Dataset: Water_images (GitHub, sk1252k5/Water_Quality). Classes: bersih, keruh, kotor.

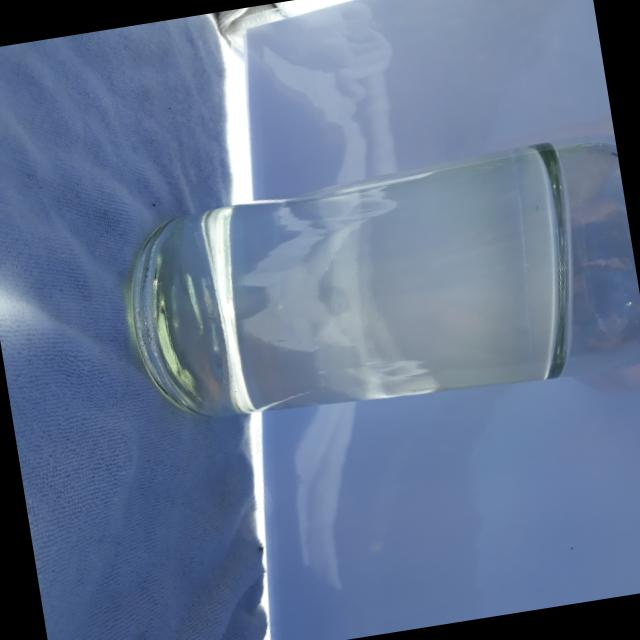
Label: bersih

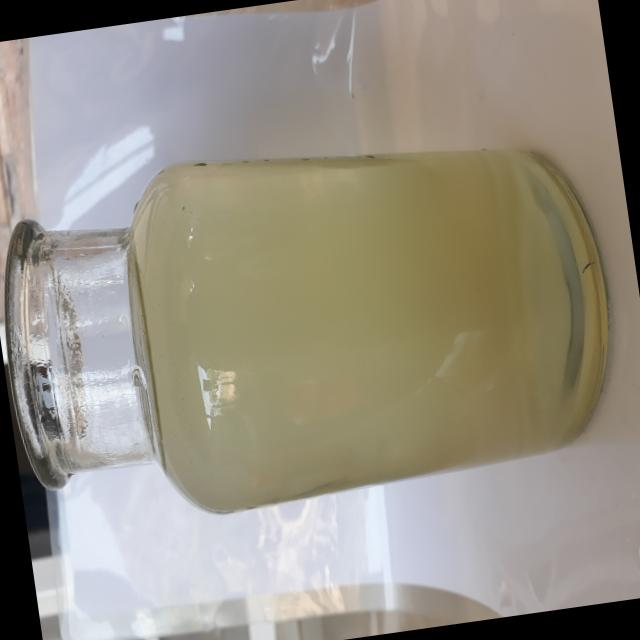
Label: keruh

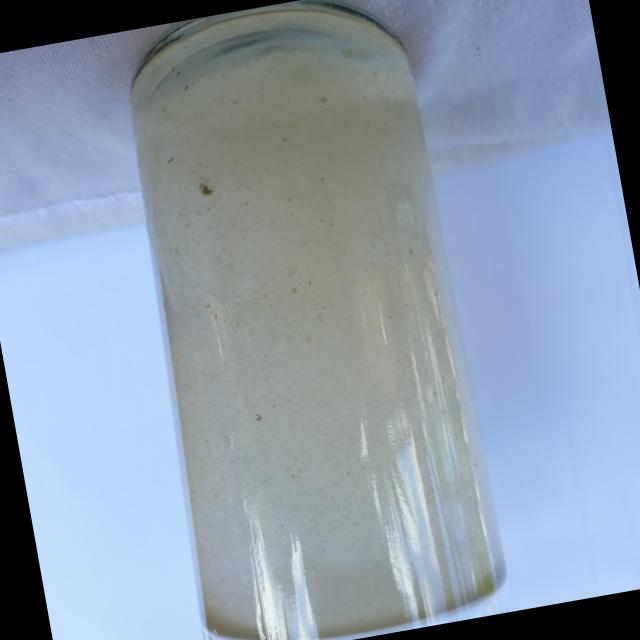
Label: keruh

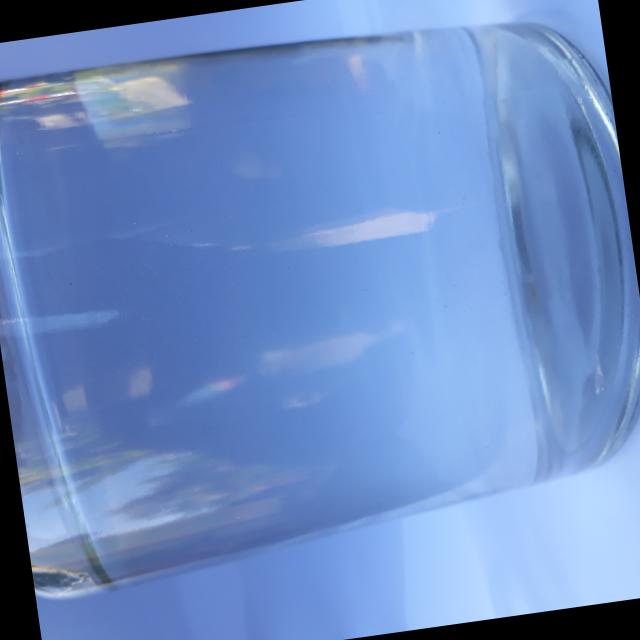
Label: bersih

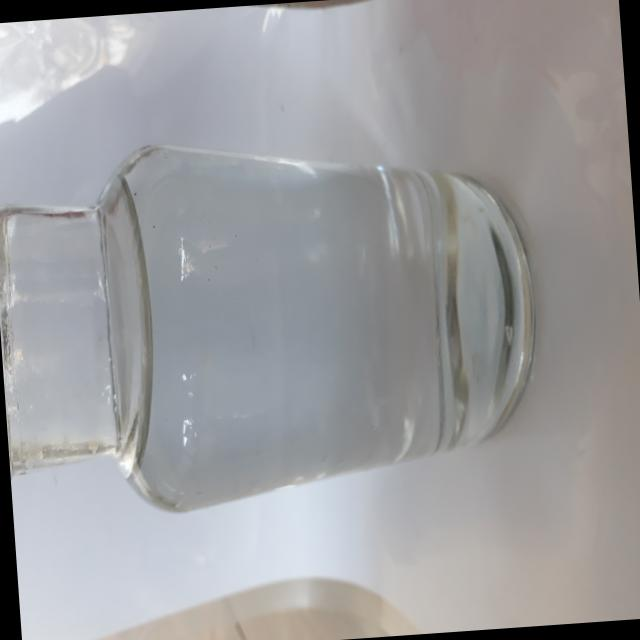
Label: bersih

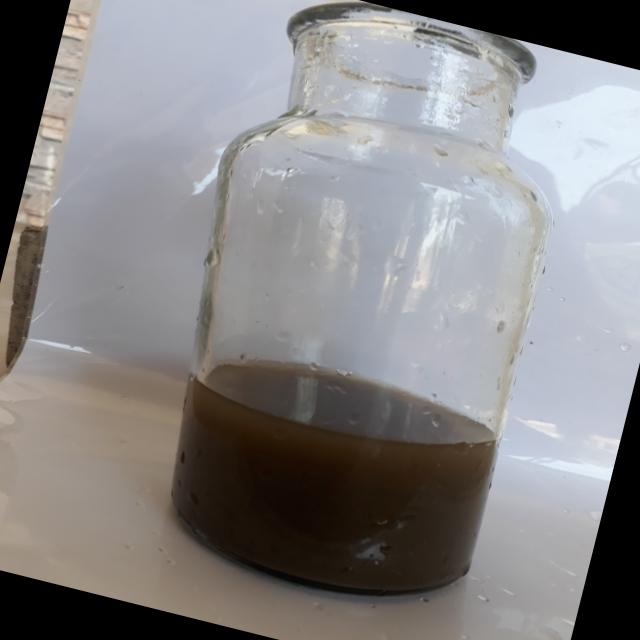
Label: kotor
